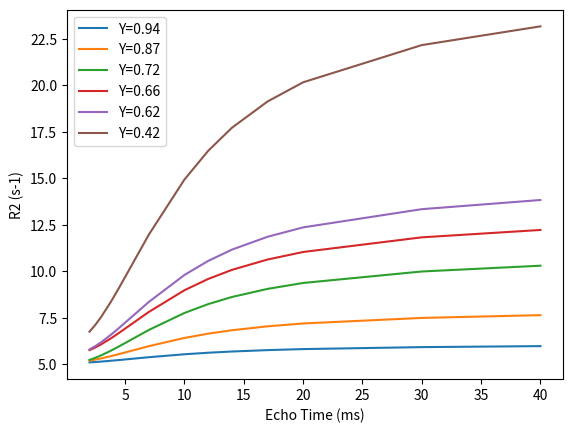

Source code (Python): (Note: this script raises an exception after producing the figure.)
# -*- coding: utf-8 -*-
"""
Created on Sun May 07 12:24:11 2017

[redacted]
"""

import numpy as np
import matplotlib.pyplot as plt

np.random.seed(15123)

def makeLMdata(echoTime,R0,Tex,K0):
    """Calculates expected relaxivities following equation (1) from Stefanovic & Pike 2004.
    echoTime in us
    R0 in 1/s
    Tex in s
    K0 in Tesla squared
    """
    gamma=2.675e8 # rad/s/T
    echoTime=echoTime
    r2=R0 + (gamma**2 * K0 * Tex) *(1- 2*(Tex/echoTime)*np.tanh(echoTime/(2*Tex)))
    return r2

ET=1e-3*np.array([2, 2.5, 3, 3.74, 4, 4.5, 5, 7, 10, 12, 14, 17, 20, 30, 40])

#Values of T20, K from Table 1 Stefanovic and Pike 2004

r94 = makeLMdata(ET, 1/0.198, 3e-3, 0.5e-14) #Y=94%: T20=198ms, K=0.5e-14
r87 = makeLMdata(ET, 1/0.197, 3e-3, 1.4e-14) #Y=87%: T20=197ms, K=1.4e-14 
r72 = makeLMdata(ET, 1/0.200, 3e-3, 2.9e-14) #Y=72%: T20=200ms, K=2.9e-14
r66 = makeLMdata(ET, 1/0.183, 3e-3, 3.7e-14) #Y=66%: T20=183ms, K=3.7e-14
r62 = makeLMdata(ET, 1/0.184, 3e-3, 4.6e-14) #Y=62%: T20=184ms, K=4.6e-14
r42 = makeLMdata(ET, 1/0.166, 3e-3, 9.4e-14) #Y=42%: T20=166ms, K=9.4e-14

plt.plot(1e3*ET, r94, label="Y=0.94")
plt.plot(1e3*ET, r87, label="Y=0.87")
plt.plot(1e3*ET, r72, label="Y=0.72")
plt.plot(1e3*ET, r66, label="Y=0.66")
plt.plot(1e3*ET, r62, label="Y=0.62")
plt.plot(1e3*ET, r42, label="Y=0.42")
plt.xlabel("Echo Time (ms)")
plt.ylabel("R2 (s-1)")
plt.legend()

#build echo decays
nrEchoes=32
snr=6

plt.figure()

decayX=np.ndarray((ET.shape[0],nrEchoes))
decayY=np.ndarray((ET.shape[0],nrEchoes))

echoes=np.zeros((ET.shape[0],nrEchoes,32), dtype=np.complex)
echotimeaxis=np.arange(32)

for i in range(len(ET)):
    decayX[i]=np.arange(nrEchoes)*ET[i]
    decayY[i]=np.exp(-1*r94[i]*decayX[i])
    plt.plot(decayX[i],decayY[i])
    
    for j in range(nrEchoes):
        #Gaussian echo + noise:
        echoes[i,j]=decayY[i,j]*snr*np.exp(-0.01*(64-echotimeaxis)**2 )+ np.random.rand(echotimeaxis.shape[0]) + 1j*np.random.rand(echotimeaxis.shape[0])
    np.savetxt('r94/ET%1d.csv'%i, echoes[i],delimiter=',')
np.savetxt('r94/echoTimes.csv',ET)
    